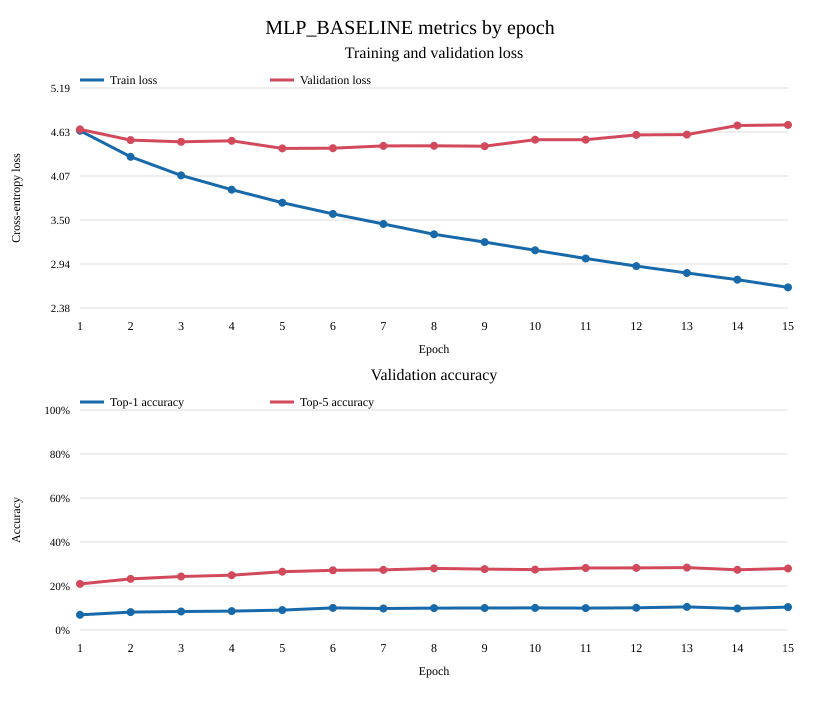

Source data for this figure (header and first rows):
epoch, train_loss, val_loss, val_top1, val_top5
1, 4.647, 4.664, 0.0693, 0.2097
2, 4.313, 4.526, 0.0814, 0.2323
3, 4.074, 4.505, 0.0842, 0.243
4, 3.892, 4.518, 0.0859, 0.2489
5, 3.725, 4.42, 0.0906, 0.2648
6, 3.582, 4.422, 0.1003, 0.2713
7, 3.452, 4.452, 0.0975, 0.2732
8, 3.32, 4.453, 0.0996, 0.2801
9, 3.22, 4.448, 0.1001, 0.277
10, 3.115, 4.532, 0.1005, 0.2747
11, 3.01, 4.532, 0.0996, 0.282
12, 2.913, 4.593, 0.1011, 0.2821
13, 2.825, 4.597, 0.1051, 0.2835
14, 2.739, 4.714, 0.0979, 0.2735
15, 2.64, 4.722, 0.1041, 0.2797
